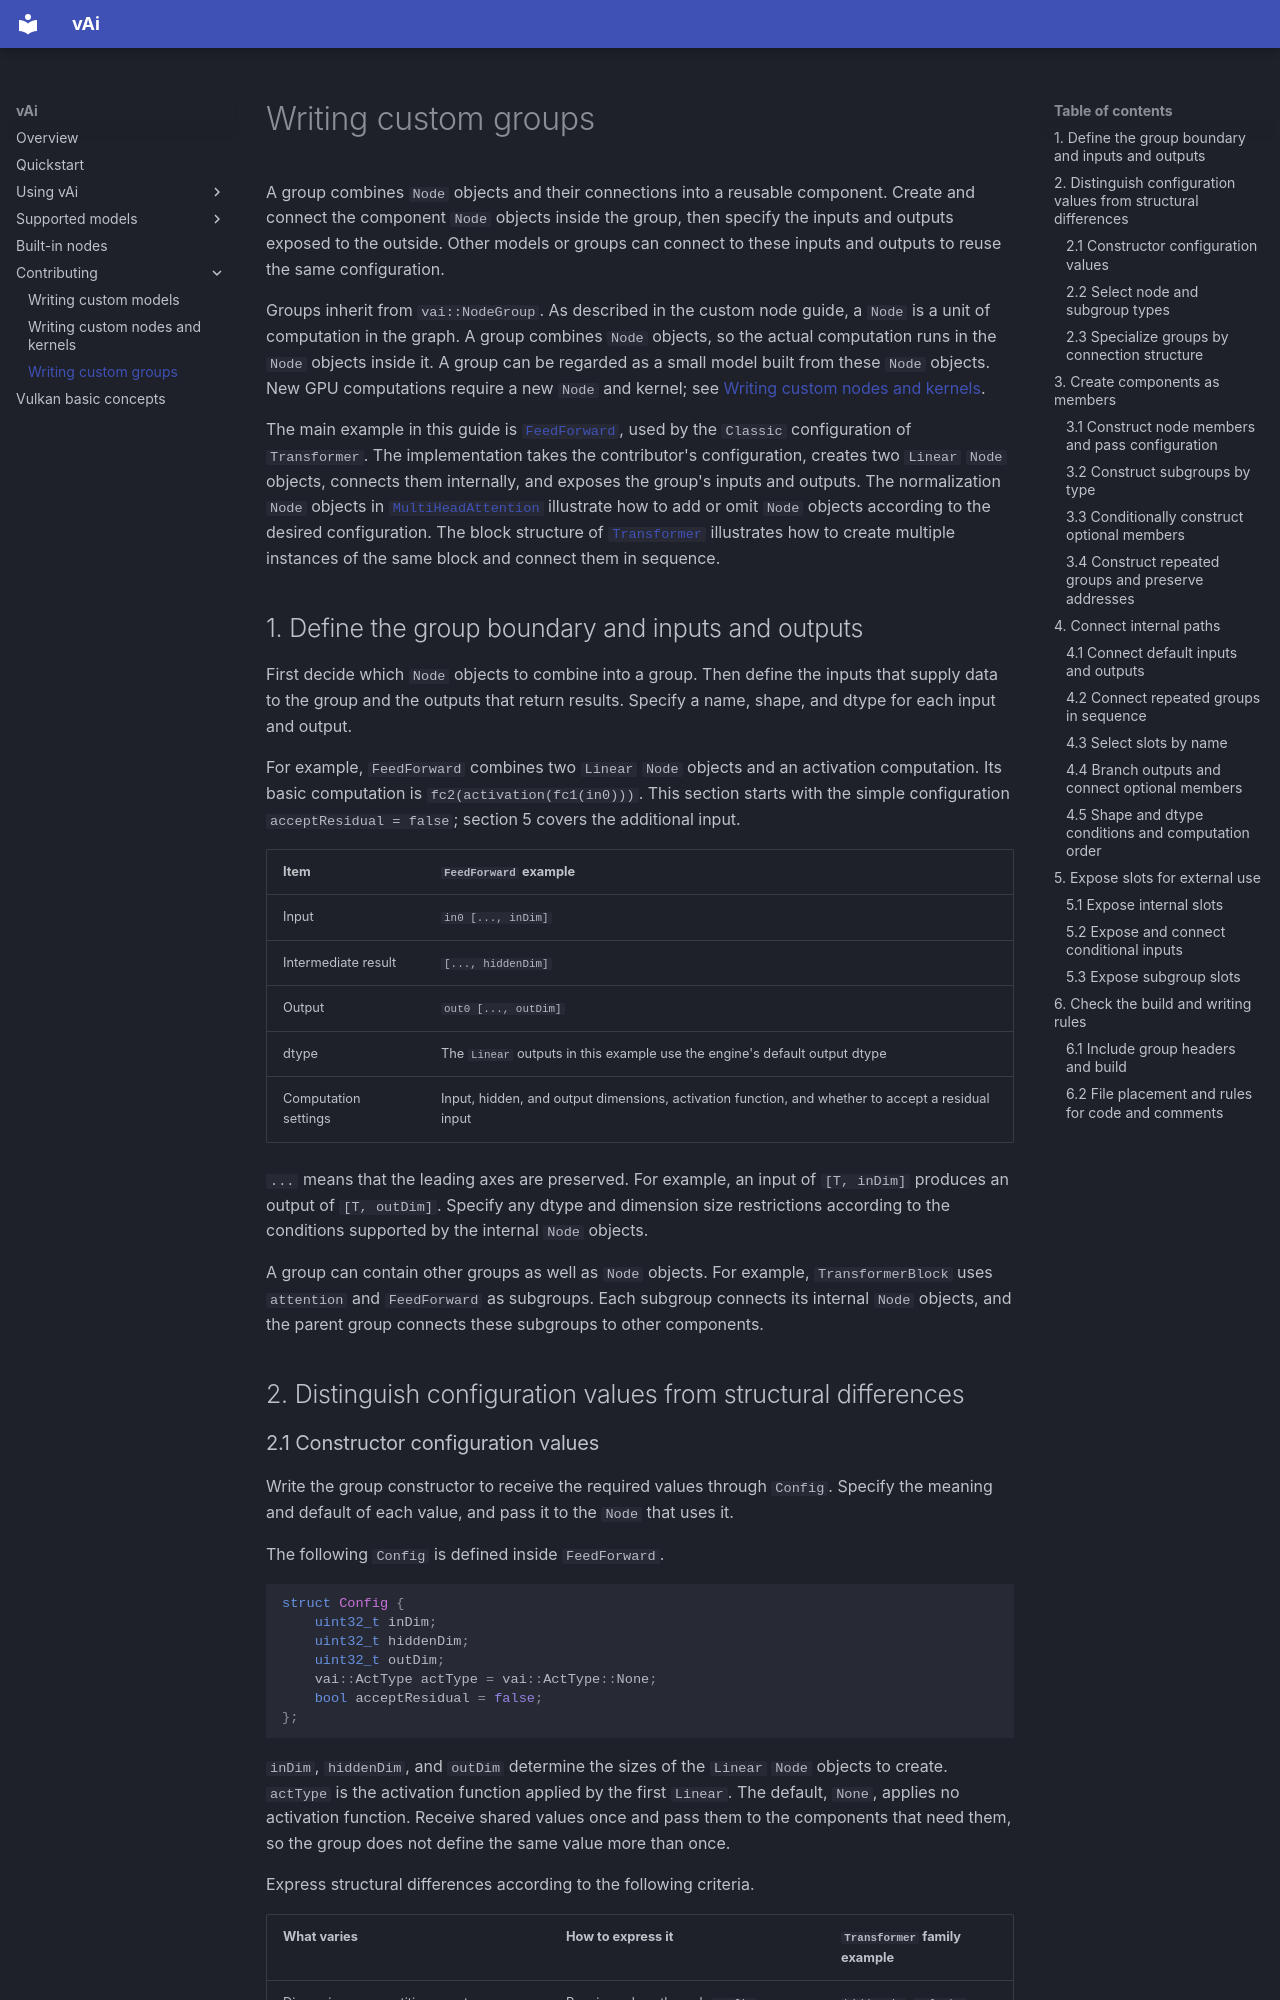

repository: vaistrata/vAi · page: en/contributing/groups/index.html · generator: mkdocs

# Writing custom groups

A group combines `Node` objects and their connections into a reusable component. Create and connect the component `Node` objects inside the group, then specify the inputs and outputs exposed to the outside. Other models or groups can connect to these inputs and outputs to reuse the same configuration.

Groups inherit from `vai::NodeGroup`. As described in the custom node guide, a `Node` is a unit of computation in the graph. A group combines `Node` objects, so the actual computation runs in the `Node` objects inside it. A group can be regarded as a small model built from these `Node` objects. New GPU computations require a new `Node` and kernel; see [Writing custom nodes and kernels](nodes.md).

The main example in this guide is [`FeedForward`](../../../vai/groups/feed-forward.h), used by the `Classic` configuration of `Transformer`. The implementation takes the contributor's configuration, creates two `Linear` `Node` objects, connects them internally, and exposes the group's inputs and outputs. The normalization `Node` objects in [`MultiHeadAttention`](../../../vai/groups/multi-head-attention.h) illustrate how to add or omit `Node` objects according to the desired configuration. The block structure of [`Transformer`](../../../vai/groups/transformer.h) illustrates how to create multiple instances of the same block and connect them in sequence.

## 1. Define the group boundary and inputs and outputs

First decide which `Node` objects to combine into a group. Then define the inputs that supply data to the group and the outputs that return results. Specify a name, shape, and dtype for each input and output.

For example, `FeedForward` combines two `Linear` `Node` objects and an activation computation. Its basic computation is `fc2(activation(fc1(in0)))`. This section starts with the simple configuration `acceptResidual = false`; section 5 covers the additional input.

| Item | `FeedForward` example |
|---|---|
| Input | `in0 [..., inDim]` |
| Intermediate result | `[..., hiddenDim]` |
| Output | `out0 [..., outDim]` |
| dtype | The `Linear` outputs in this example use the engine's default output dtype |
| Computation settings | Input, hidden, and output dimensions, activation function, and whether to accept a residual input |

`...` means that the leading axes are preserved. For example, an input of `[T, inDim]` produces an output of `[T, outDim]`. Specify any dtype and dimension size restrictions according to the conditions supported by the internal `Node` objects.

A group can contain other groups as well as `Node` objects. For example, `TransformerBlock` uses `attention` and `FeedForward` as subgroups. Each subgroup connects its internal `Node` objects, and the parent group connects these subgroups to other components.

## 2. Distinguish configuration values from structural differences
